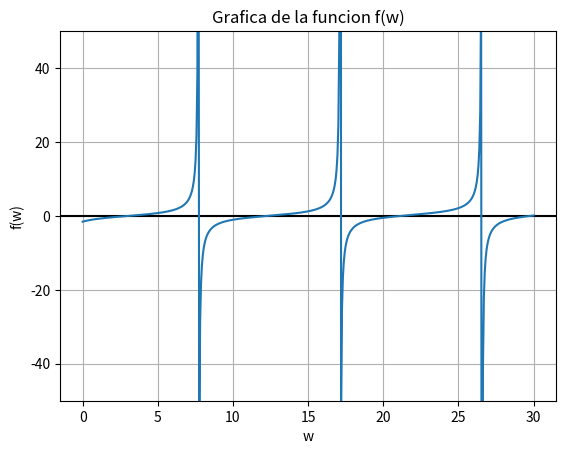

The script that saved this image:
import matplotlib.pyplot as plt
import numpy as np
import sympy as sp

def Biseccion(f,a,b,tol):
  if f(a)*f(b)>0:
    print('La funcion cumple el teorema')
    return
  else:
    print('seguir buscando')
    num_iteracion=0
    while(abs(b-a)> tol):
      p= (a+b)/2
      num_iteracion+=1
      if f(a)*f(p)>0:
        a=p
      else:
        b=p
    return p,num_iteracion

c=0.1221
p=34.12

f= lambda w: np.tan(w/3-1) -((2*c*(w/p))/1-(w/p)**2)

#Grafica
w= np.linspace(0,30,500)
plt.axhline(0,color='black')
plt.ylim(-50, 50)
plt.plot(w,f(w))
plt.title('Grafica de la funcion f(w)')
plt.xlabel('w')
plt.ylabel('f(w)')
plt.grid()
plt.show()

Biseccion1=Biseccion(f,0,10,1e-6)
print(Biseccion1)
Biseccion2=Biseccion(f,10,15,1e-6)
print(Biseccion2)
Biseccion3=Biseccion(f,25,27,1e-6)
print(Biseccion3)
